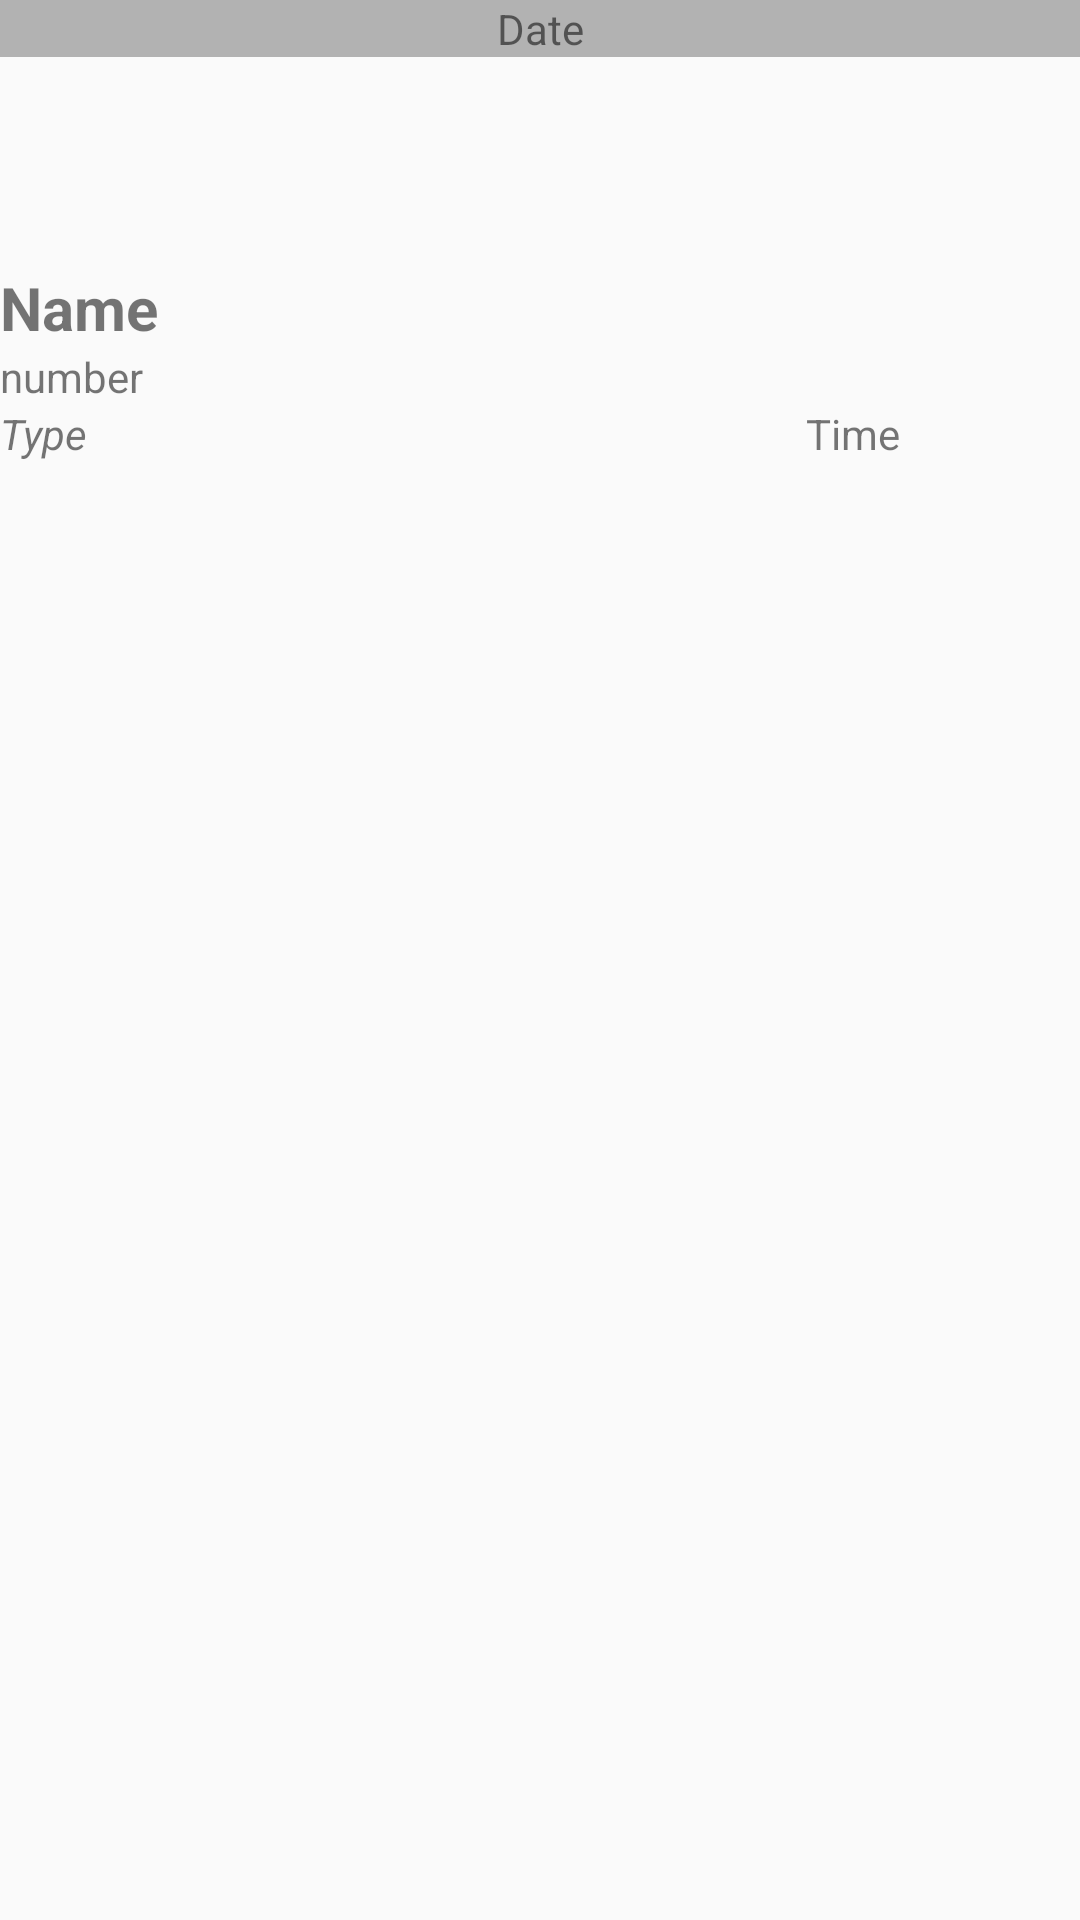

Reconstruct the res/layout file that produces this screen, plus the resources it refers to.
<!-- AndroidManifest.xml: application theme AppTheme -->
<!-- res/layout/calllog_history_design.xml -->
<RelativeLayout android:layout_width="match_parent"
    android:layout_height="wrap_content"
    xmlns:app="http://schemas.android.com/apk/res-auto"
    android:id="@+id/calllayout"
    xmlns:android="http://schemas.android.com/apk/res/android">
            
            
            <TextView
                android:text="@string/calllog_date"
                android:layout_width="match_parent"
                android:layout_height="wrap_content"
                android:id="@+id/date"
                android:gravity="center"
                android:background="#b2b2b2"
                />

            <ImageView
                android:layout_width="match_parent"
                android:layout_height="70dp"
                android:src="@mipmap/ic_launcher"
                android:id="@+id/imageView"
                android:layout_below="@id/date"
                android:layout_centerVertical="true"/>

            <TextView
                android:text="@string/calllog_name"
                android:layout_width="match_parent"
                android:layout_height="wrap_content"
                android:id="@+id/name"
                android:textSize="20dp"
                android:textStyle="bold"
                android:layout_below="@id/imageView"
                />

            <TextView
                android:text="@string/calllog_number"
                android:layout_width="match_parent"
                android:layout_height="wrap_content"
                android:layout_below="@id/name"
                android:id="@+id/number" />
            <LinearLayout
                android:layout_width="match_parent"
                android:layout_height="wrap_content"
                android:orientation="horizontal"
                android:layout_below="@+id/number"
                android:id="@+id/linear">

                <TextView
                    android:text="@string/calllog_type"
                    android:layout_width="wrap_content"
                    android:layout_height="wrap_content"
                    android:id="@+id/type"
                    android:textStyle="italic"
                    android:layout_weight="0.8"

                    />

                <TextView
                    android:text="@string/calllog_time"
                    android:layout_width="wrap_content"
                    android:layout_height="wrap_content"
                    android:id="@+id/time"
                    android:layout_weight="0.2"
                    android:textStyle="normal"
                    />
            </LinearLayout>

</RelativeLayout>
<!-- resources referenced by this layout -->
<resources>
  <string name="calllog_date">Date</string>
  <string name="calllog_name">Name</string>
  <string name="calllog_number">number</string>
  <string name="calllog_time">Time</string>
  <string name="calllog_type">Type</string>
  <style name="AppTheme" parent="Theme.AppCompat.Light.NoActionBar">
      
          <item name="colorPrimary">@color/colorPrimary</item>
          <item name="colorPrimaryDark">@color/colorPrimaryDark</item>
          <item name="colorAccent">@color/colorAccent</item>
  
      </style>
  <!-- not gathered from this repository: default colours our renderer supplied (Android Studio template values) -->
  <color name="colorPrimary">#FF6200EE</color>
  <color name="colorPrimaryDark">#FF3700B3</color>
  <color name="colorAccent">#FF03DAC5</color>
</resources>
